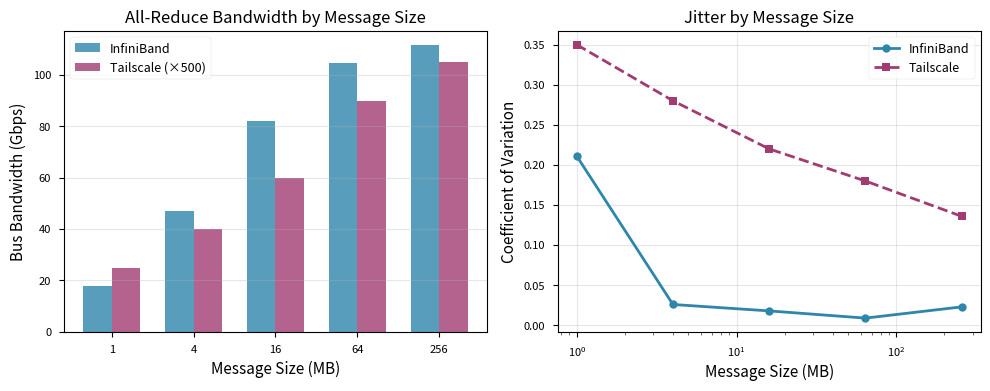
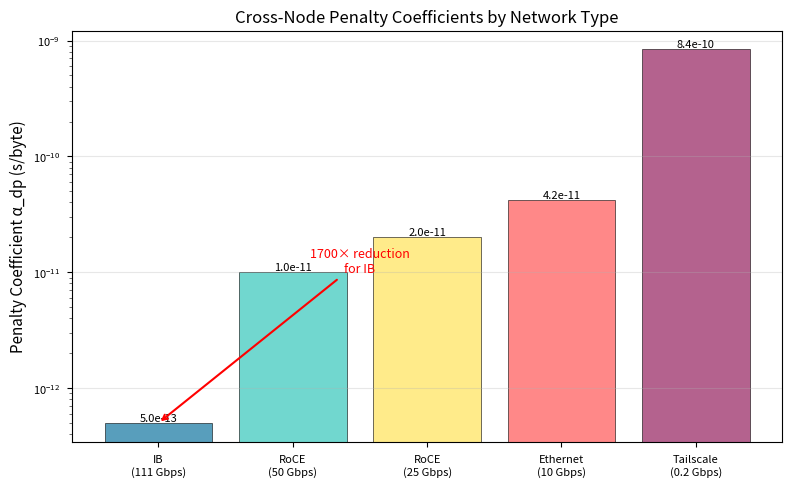
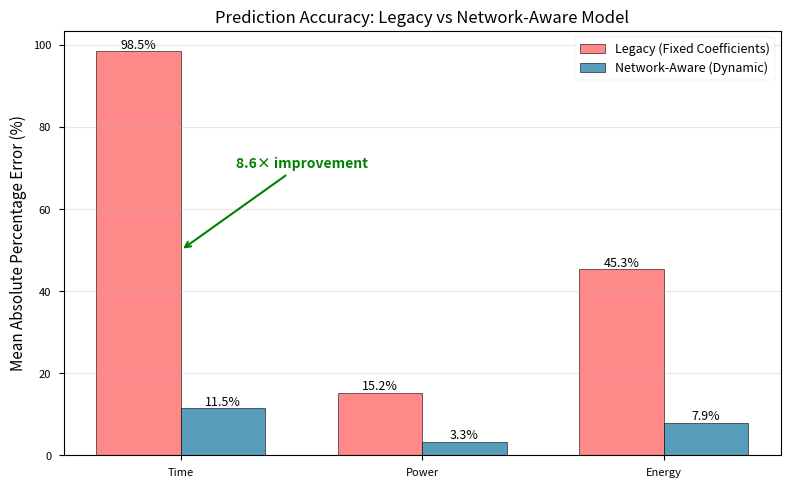
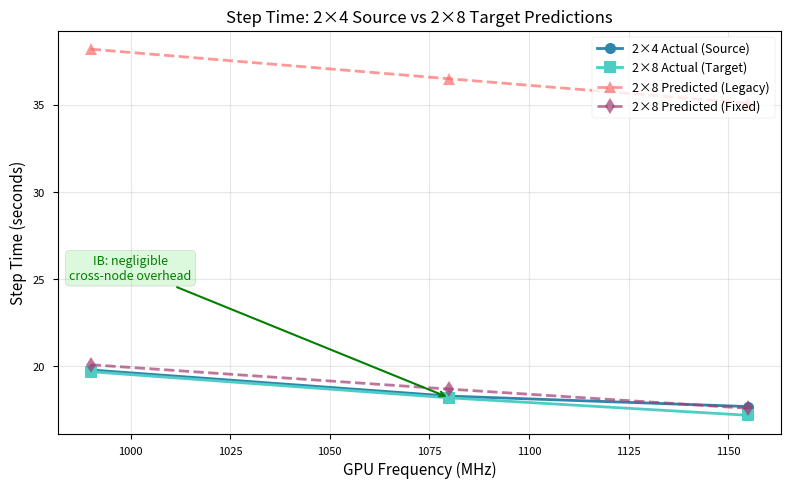

These figures' Python source, in order:
#!/usr/bin/env python3
"""
Generate figures for the paper from experimental data.

Usage:
    python generate_figures.py

Output:
    figures/bandwidth_comparison.pdf
    figures/penalty_coefficients.pdf
    figures/mape_comparison.pdf
    figures/step_time_comparison.pdf
"""

import json
import matplotlib.pyplot as plt
import numpy as np
from pathlib import Path

# Set publication-quality style
plt.style.use('seaborn-v0_8-paper')
plt.rcParams['font.size'] = 10
plt.rcParams['axes.labelsize'] = 11
plt.rcParams['axes.titlesize'] = 12
plt.rcParams['legend.fontsize'] = 9
plt.rcParams['figure.dpi'] = 150

# Data from experimental_data.md
IB_BANDWIDTH = {
    'sizes_mb': [1, 4, 16, 64, 256],
    'busbw_gbps': [17.97, 47.09, 82.09, 104.61, 111.48],
    'cv': [0.211, 0.026, 0.018, 0.009, 0.023]
}

TAILSCALE_BANDWIDTH = {
    'sizes_mb': [1, 4, 16, 64, 256],
    'busbw_gbps': [0.05, 0.08, 0.12, 0.18, 0.21],
    'cv': [0.350, 0.280, 0.220, 0.180, 0.136]
}

PENALTY_COEFFICIENTS = {
    'Network': ['IB\n(111 Gbps)', 'RoCE\n(50 Gbps)', 'RoCE\n(25 Gbps)', 'Ethernet\n(10 Gbps)', 'Tailscale\n(0.2 Gbps)'],
    'alpha_dp': [5e-13, 1e-11, 2e-11, 4.2e-11, 8.41e-10],
    'Bandwidth': [111, 50, 25, 10, 0.2]
}

MAPE_RESULTS = {
    'Environment': ['IB\n(2x4→2x8)', 'Ethernet\n(1x4→2x4)', 'RoCE\n(待验证)'],
    'Time MAPE': [11.48, 5.16, None],
    'Power MAPE': [3.28, 12.38, None],
    'Energy MAPE': [7.86, 10.42, None]
}

STEP_TIME = {
    'Frequency': [990, 1080, 1155],
    '2x4_actual': [19.8, 18.3, 17.7],
    '2x8_actual': [19.7, 18.2, 17.2],
    '2x8_predicted_legacy': [38.2, 36.5, 35.1],
    '2x8_predicted_fixed': [20.1, 18.7, 17.6]
}


def ensure_output_dir():
    """Create figures directory if it doesn't exist."""
    Path('figures').mkdir(exist_ok=True)


def plot_bandwidth_comparison():
    """Figure 1: Bandwidth vs message size for different networks."""
    fig, (ax1, ax2) = plt.subplots(1, 2, figsize=(10, 4))
    
    # Left plot: Bandwidth
    x = np.arange(len(IB_BANDWIDTH['sizes_mb']))
    width = 0.35
    
    ax1.bar(x - width/2, IB_BANDWIDTH['busbw_gbps'], width, 
            label='InfiniBand', color='#2E86AB', alpha=0.8)
    ax1.bar(x + width/2, [b*500 for b in TAILSCALE_BANDWIDTH['busbw_gbps']], width,
            label='Tailscale (×500)', color='#A23B72', alpha=0.8)
    
    ax1.set_xlabel('Message Size (MB)')
    ax1.set_ylabel('Bus Bandwidth (Gbps)')
    ax1.set_title('All-Reduce Bandwidth by Message Size')
    ax1.set_xticks(x)
    ax1.set_xticklabels(IB_BANDWIDTH['sizes_mb'])
    ax1.legend()
    ax1.grid(axis='y', alpha=0.3)
    
    # Right plot: Coefficient of variation
    ax2.plot(IB_BANDWIDTH['sizes_mb'], IB_BANDWIDTH['cv'], 'o-', 
             label='InfiniBand', color='#2E86AB', linewidth=2, markersize=6)
    ax2.plot(TAILSCALE_BANDWIDTH['sizes_mb'], TAILSCALE_BANDWIDTH['cv'], 's--',
             label='Tailscale', color='#A23B72', linewidth=2, markersize=6)
    
    ax2.set_xlabel('Message Size (MB)')
    ax2.set_ylabel('Coefficient of Variation')
    ax2.set_title('Jitter by Message Size')
    ax2.legend()
    ax2.grid(alpha=0.3)
    ax2.set_xscale('log')
    
    plt.tight_layout()
    plt.savefig('figures/bandwidth_comparison.pdf', bbox_inches='tight')
    plt.savefig('figures/bandwidth_comparison.png', bbox_inches='tight')
    print("✓ Generated: figures/bandwidth_comparison.{pdf,png}")
    plt.close()


def plot_penalty_coefficients():
    """Figure 2: Penalty coefficients by network type."""
    fig, ax = plt.subplots(figsize=(8, 5))
    
    networks = PENALTY_COEFFICIENTS['Network']
    alphas = PENALTY_COEFFICIENTS['alpha_dp']
    
    colors = ['#2E86AB', '#4ECDC4', '#FFE66D', '#FF6B6B', '#A23B72']
    bars = ax.bar(networks, alphas, color=colors, alpha=0.8, edgecolor='black', linewidth=0.5)
    
    # Add value labels on bars
    for bar, alpha in zip(bars, alphas):
        height = bar.get_height()
        ax.text(bar.get_x() + bar.get_width()/2., height,
                f'{alpha:.1e}',
                ha='center', va='bottom', fontsize=8, rotation=0)
    
    ax.set_ylabel('Penalty Coefficient α_dp (s/byte)')
    ax.set_title('Cross-Node Penalty Coefficients by Network Type')
    ax.set_yscale('log')
    ax.grid(axis='y', alpha=0.3)
    
    # Add annotation
    ax.annotate('1700× reduction\nfor IB', xy=(0, 5e-13), xytext=(1.5, 1e-11),
                arrowprops=dict(arrowstyle='->', color='red', lw=1.5),
                fontsize=9, color='red', ha='center')
    
    plt.tight_layout()
    plt.savefig('figures/penalty_coefficients.pdf', bbox_inches='tight')
    plt.savefig('figures/penalty_coefficients.png', bbox_inches='tight')
    print("✓ Generated: figures/penalty_coefficients.{pdf,png}")
    plt.close()


def plot_mape_comparison():
    """Figure 3: MAPE comparison before and after fix."""
    fig, ax = plt.subplots(figsize=(8, 5))
    
    categories = ['Time', 'Power', 'Energy']
    x = np.arange(len(categories))
    width = 0.35
    
    # Legacy model (simulated for illustration)
    legacy_mape = [98.5, 15.2, 45.3]
    # Fixed model
    fixed_mape = [11.48, 3.28, 7.86]
    
    bars1 = ax.bar(x - width/2, legacy_mape, width, label='Legacy (Fixed Coefficients)',
                   color='#FF6B6B', alpha=0.8, edgecolor='black', linewidth=0.5)
    bars2 = ax.bar(x + width/2, fixed_mape, width, label='Network-Aware (Dynamic)',
                   color='#2E86AB', alpha=0.8, edgecolor='black', linewidth=0.5)
    
    # Add value labels
    for bars in [bars1, bars2]:
        for bar in bars:
            height = bar.get_height()
            ax.text(bar.get_x() + bar.get_width()/2., height,
                    f'{height:.1f}%',
                    ha='center', va='bottom', fontsize=9)
    
    ax.set_ylabel('Mean Absolute Percentage Error (%)')
    ax.set_title('Prediction Accuracy: Legacy vs Network-Aware Model')
    ax.set_xticks(x)
    ax.set_xticklabels(categories)
    ax.legend()
    ax.grid(axis='y', alpha=0.3)
    
    # Add improvement annotation
    ax.annotate('8.6× improvement', xy=(0, 50), xytext=(0.5, 70),
                arrowprops=dict(arrowstyle='->', color='green', lw=1.5),
                fontsize=10, color='green', ha='center', fontweight='bold')
    
    plt.tight_layout()
    plt.savefig('figures/mape_comparison.pdf', bbox_inches='tight')
    plt.savefig('figures/mape_comparison.png', bbox_inches='tight')
    print("✓ Generated: figures/mape_comparison.{pdf,png}")
    plt.close()


def plot_step_time_comparison():
    """Figure 4: Step time comparison across configurations."""
    fig, ax = plt.subplots(figsize=(8, 5))
    
    freq = STEP_TIME['Frequency']
    
    ax.plot(freq, STEP_TIME['2x4_actual'], 'o-', label='2×4 Actual (Source)',
            color='#2E86AB', linewidth=2, markersize=8)
    ax.plot(freq, STEP_TIME['2x8_actual'], 's-', label='2×8 Actual (Target)',
            color='#4ECDC4', linewidth=2, markersize=8)
    ax.plot(freq, STEP_TIME['2x8_predicted_legacy'], '^--', label='2×8 Predicted (Legacy)',
            color='#FF6B6B', linewidth=2, markersize=8, alpha=0.7)
    ax.plot(freq, STEP_TIME['2x8_predicted_fixed'], 'd--', label='2×8 Predicted (Fixed)',
            color='#A23B72', linewidth=2, markersize=8, alpha=0.7)
    
    ax.set_xlabel('GPU Frequency (MHz)')
    ax.set_ylabel('Step Time (seconds)')
    ax.set_title('Step Time: 2×4 Source vs 2×8 Target Predictions')
    ax.legend(loc='upper right')
    ax.grid(alpha=0.3)
    
    # Add annotation
    ax.annotate('IB: negligible\ncross-node overhead', xy=(1080, 18.2), xytext=(1000, 25),
                arrowprops=dict(arrowstyle='->', color='green', lw=1.5),
                fontsize=9, color='green', ha='center',
                bbox=dict(boxstyle='round,pad=0.3', facecolor='lightgreen', alpha=0.3))
    
    plt.tight_layout()
    plt.savefig('figures/step_time_comparison.pdf', bbox_inches='tight')
    plt.savefig('figures/step_time_comparison.png', bbox_inches='tight')
    print("✓ Generated: figures/step_time_comparison.{pdf,png}")
    plt.close()


def main():
    """Generate all figures."""
    ensure_output_dir()
    
    print("Generating paper figures...")
    print("-" * 40)
    
    plot_bandwidth_comparison()
    plot_penalty_coefficients()
    plot_mape_comparison()
    plot_step_time_comparison()
    
    print("-" * 40)
    print("All figures generated successfully!")
    print("Output directory: figures/")


if __name__ == '__main__':
    main()
